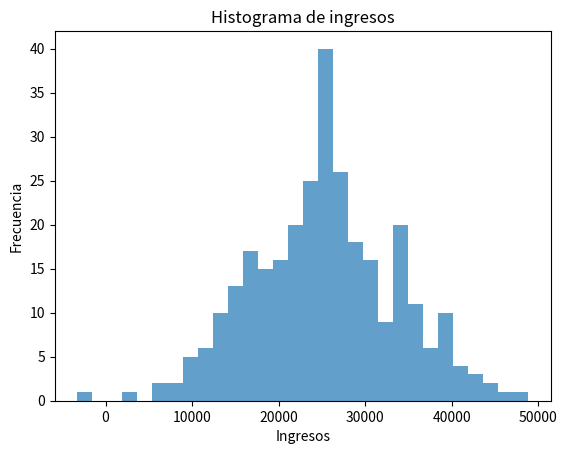
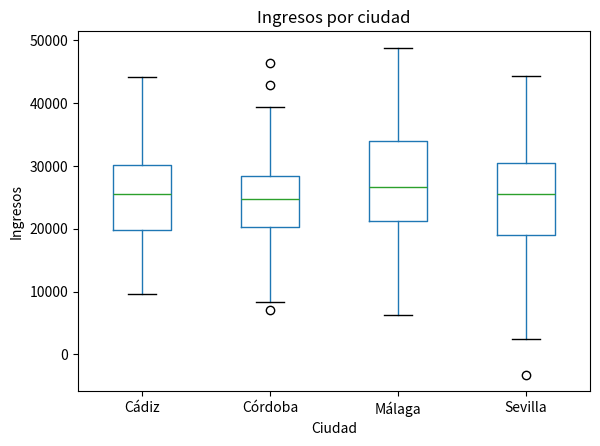
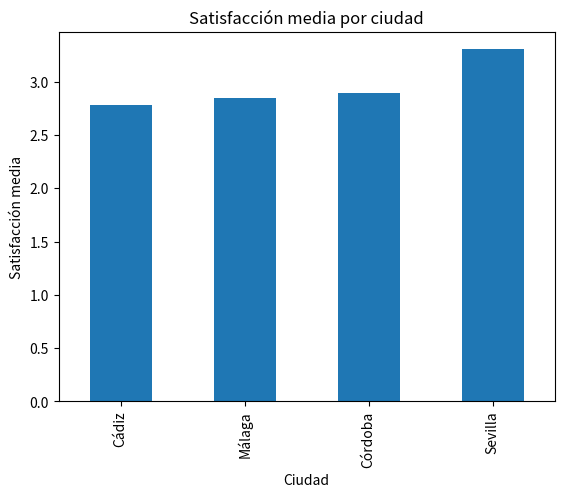
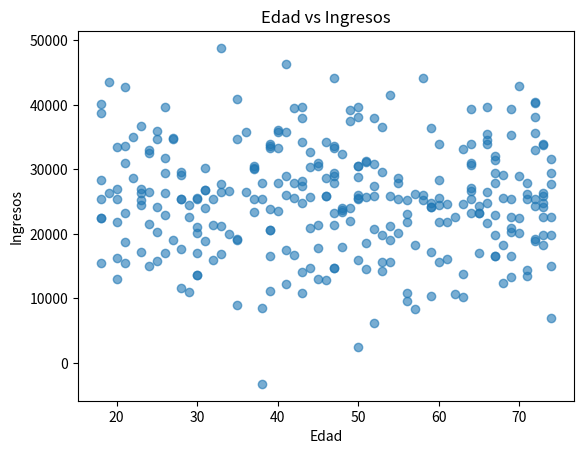

Recreate these plots in Python, in order.
import pandas as pd
import numpy as np
import matplotlib.pyplot as plt

rng = np.random.default_rng(7)
n = 300
df = pd.DataFrame({
    "id": range(1, n+1),
    "edad": rng.integers(18, 75, size=n),
    "ingresos": rng.normal(26000, 9000, size=n).round(2),
    "ciudad": rng.choice(["Cádiz","Sevilla","Málaga","Córdoba"], size=n),
    "satisfaccion": rng.integers(1, 6, size=n),
})
# Introducir nulos y duplicados
df.loc[rng.choice(df.index, 10, replace=False), "ingresos"] = np.nan
df = pd.concat([df, df.sample(5, random_state=1)], ignore_index=True)  # duplicados
df.head()

df.isna().sum(), df.duplicated().sum()

# Imputación simple
df["ingresos"] = df["ingresos"].fillna(df["ingresos"].median())
df = df.drop_duplicates().reset_index(drop=True)
df.isna().sum(), df.duplicated().sum()

q1 = df["ingresos"].quantile(0.25)
q3 = df["ingresos"].quantile(0.75)
iqr = q3 - q1
lower = q1 - 1.5*iqr
upper = q3 + 1.5*iqr
outliers = df[(df["ingresos"] < lower) | (df["ingresos"] > upper)]
len(outliers), lower, upper

ciudades_info = pd.DataFrame({
    "ciudad": ["Cádiz","Sevilla","Málaga","Córdoba"],
    "poblacion_k": [116, 684, 579, 326],
})
df_merged = df.merge(ciudades_info, on="ciudad", how="left")
df_merged.head()

# Histograma de ingresos
plt.figure()
df["ingresos"].plot(kind="hist", bins=30, alpha=0.7)
plt.title("Histograma de ingresos")
plt.xlabel("Ingresos")
plt.ylabel("Frecuencia")
plt.show()

# Boxplot por ciudad
plt.figure()
df.boxplot(column="ingresos", by="ciudad", grid=False)
plt.title("Ingresos por ciudad")
plt.suptitle("")
plt.xlabel("Ciudad")
plt.ylabel("Ingresos")
plt.show()

# Barras: media de satisfacción por ciudad
media_sat = df.groupby("ciudad")["satisfaccion"].mean().sort_values()
plt.figure()
media_sat.plot(kind="bar")
plt.title("Satisfacción media por ciudad")
plt.xlabel("Ciudad")
plt.ylabel("Satisfacción media")
plt.show()

# Dispersión edad vs ingresos
plt.figure()
plt.scatter(df["edad"], df["ingresos"], alpha=0.6)
plt.title("Edad vs Ingresos")
plt.xlabel("Edad")
plt.ylabel("Ingresos")
plt.show()
